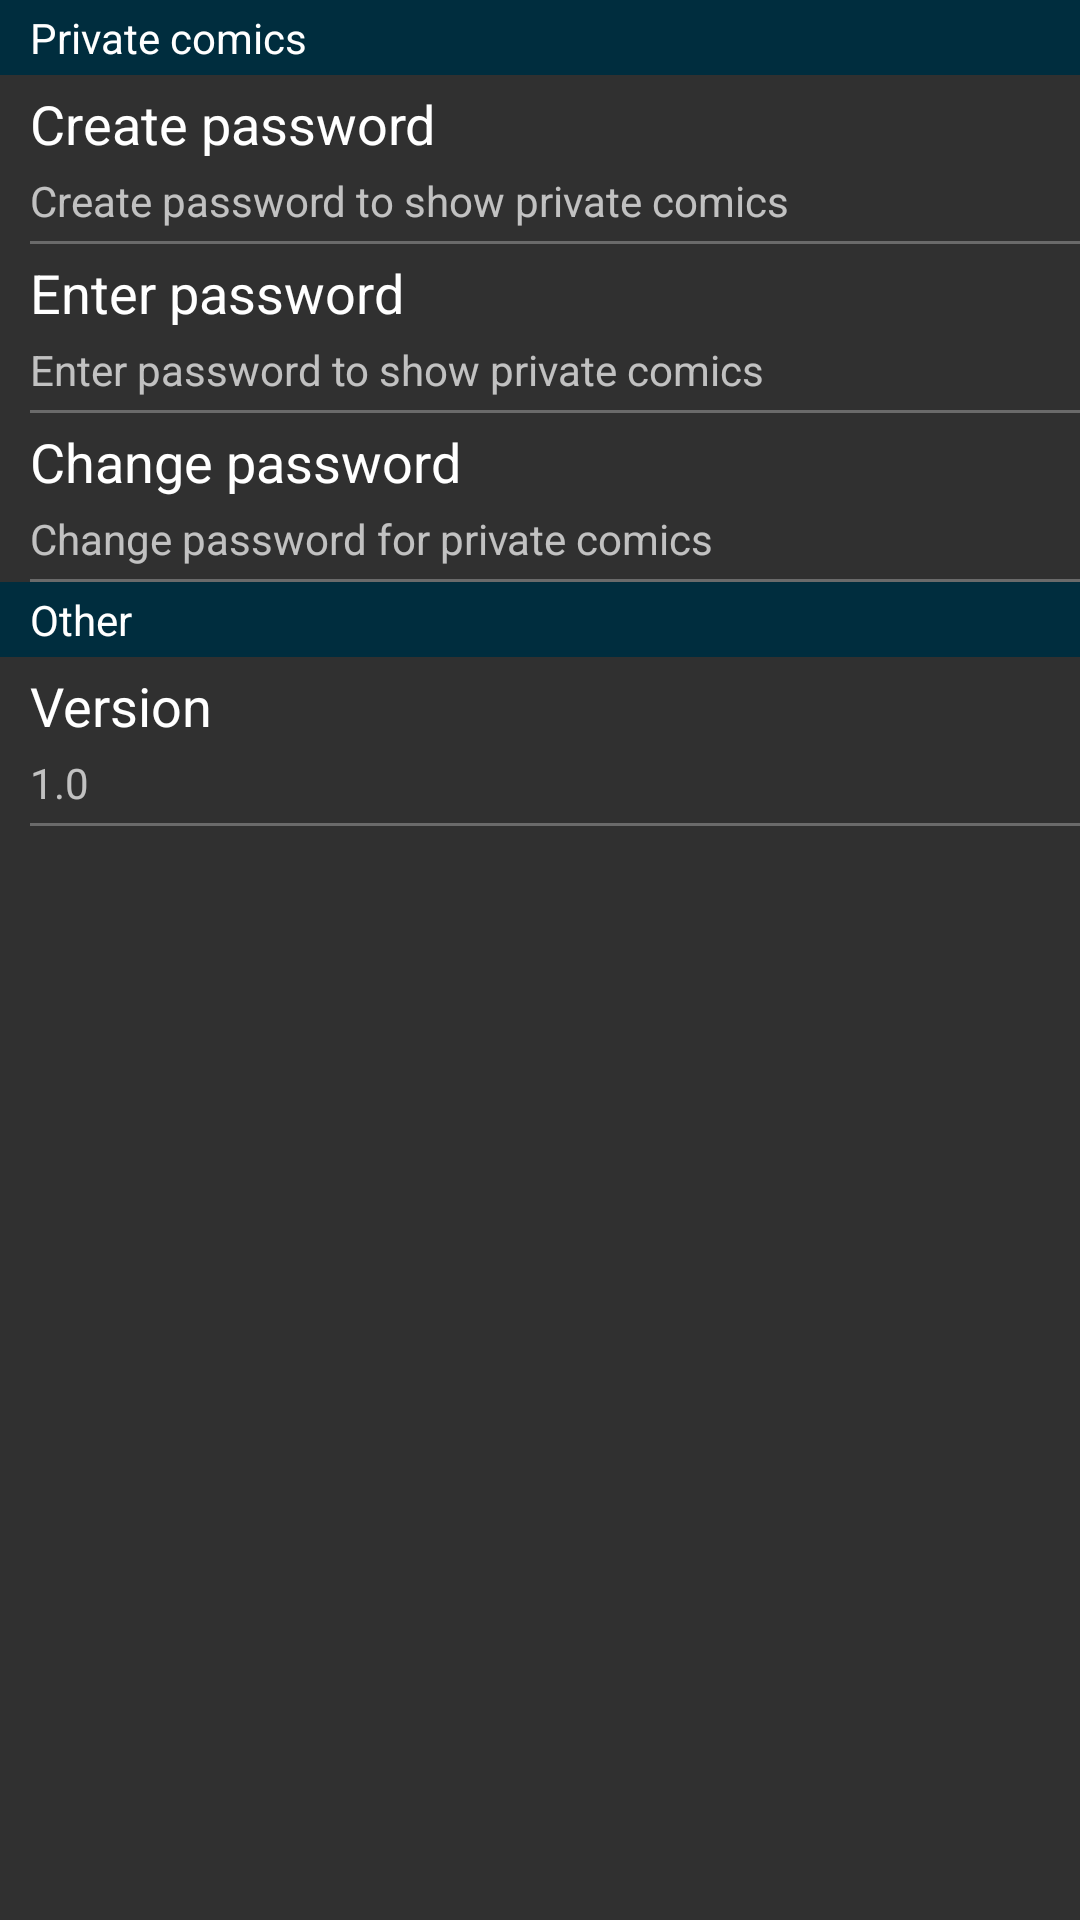

Layout XML and referenced resources for this Android screen:
<!-- AndroidManifest.xml: application theme AppTheme -->
<!-- res/layout/activity_main_options.xml -->
<?xml version="1.0" encoding="utf-8"?>
<LinearLayout
    xmlns:android="http://schemas.android.com/apk/res/android"
    xmlns:tools="http://schemas.android.com/tools"
    android:layout_width="match_parent"
    android:layout_height="wrap_content"
    android:orientation="vertical"
    tools:context="com.syleiman.comicsviewer.Activities.MainOptions.MainOptionsActivity">

    <TextView
        android:layout_width="fill_parent"
        android:layout_height="wrap_content"
        android:textAppearance="?android:attr/textAppearanceSmall"
        android:background="@color/folders_path_panel"
        android:textColor="@android:color/primary_text_dark"
        android:text="@string/main_options_hidden"
        android:paddingTop="@dimen/options_section_header_top_padding"
        android:paddingBottom="@dimen/options_section_header_bottom_padding"
        android:paddingLeft="@dimen/options_left_padding"/>

    <LinearLayout
        android:orientation="vertical"
        android:layout_width="match_parent"
        android:layout_height="wrap_content"
        android:paddingLeft="@dimen/options_left_padding"
        android:paddingTop="@dimen/options_item_top_padding"
        android:id="@+id/createPassword"
        android:visibility="visible">

        <TextView
            android:layout_width="match_parent"
            android:layout_height="wrap_content"
            android:textAppearance="?android:attr/textAppearanceMedium"
            android:text="@string/main_options_create_password"
            android:textColor="@android:color/primary_text_dark"/>

        <TextView
            android:layout_width="match_parent"
            android:layout_height="wrap_content"
            android:textAppearance="?android:attr/textAppearanceSmall"
            android:text="@string/main_options_create_password_hint"
            android:paddingTop="@dimen/options_item_hint_top_padding"/>

        <View
            android:layout_width="fill_parent"
            android:layout_height="1dip"
            android:background="#6a6a6a"
            android:visibility="visible"
            android:layout_marginTop="@dimen/options_item_bottom_margin"/>
    </LinearLayout>

    <LinearLayout
        android:orientation="vertical"
        android:layout_width="match_parent"
        android:layout_height="wrap_content"
        android:paddingLeft="@dimen/options_left_padding"
        android:paddingTop="@dimen/options_item_top_padding"
        android:id="@+id/enterPassword">

        <TextView
            android:layout_width="match_parent"
            android:layout_height="wrap_content"
            android:textAppearance="?android:attr/textAppearanceMedium"
            android:text="@string/main_options_enter_password"
            android:textColor="@android:color/primary_text_dark"/>

        <TextView
            android:layout_width="match_parent"
            android:layout_height="wrap_content"
            android:textAppearance="?android:attr/textAppearanceSmall"
            android:text="@string/main_options_enter_password_hint"
            android:paddingTop="@dimen/options_item_hint_top_padding"/>

        <View
            android:layout_width="fill_parent"
            android:layout_height="1dip"
            android:background="#6a6a6a"
            android:visibility="visible"
            android:layout_marginTop="@dimen/options_item_bottom_margin"/>
    </LinearLayout>

    <LinearLayout
        android:orientation="vertical"
        android:layout_width="match_parent"
        android:layout_height="wrap_content"
        android:paddingLeft="@dimen/options_left_padding"
        android:paddingTop="@dimen/options_item_top_padding"
        android:id="@+id/changePassword">

        <TextView
            android:layout_width="match_parent"
            android:layout_height="wrap_content"
            android:textAppearance="?android:attr/textAppearanceMedium"
            android:text="@string/main_options_change_password"
            android:textColor="@android:color/primary_text_dark"/>

        <TextView
            android:layout_width="match_parent"
            android:layout_height="wrap_content"
            android:textAppearance="?android:attr/textAppearanceSmall"
            android:text="@string/main_options_change_password_hint"
            android:paddingTop="@dimen/options_item_hint_top_padding"/>

        <View
            android:layout_width="fill_parent"
            android:layout_height="1dip"
            android:background="#6a6a6a"
            android:visibility="visible"
            android:layout_marginTop="@dimen/options_item_bottom_margin"/>
    </LinearLayout>

    <TextView
        android:layout_width="fill_parent"
        android:layout_height="wrap_content"
        android:textAppearance="?android:attr/textAppearanceSmall"
        android:background="@color/folders_path_panel"
        android:textColor="@android:color/primary_text_dark"
        android:text="@string/main_options_other"
        android:paddingTop="@dimen/options_section_header_top_padding"
        android:paddingBottom="@dimen/options_section_header_bottom_padding"
        android:paddingLeft="@dimen/options_left_padding"/>

    <LinearLayout
        android:orientation="vertical"
        android:layout_width="match_parent"
        android:layout_height="wrap_content"
        android:paddingLeft="@dimen/options_left_padding"
        android:paddingTop="@dimen/options_item_top_padding"
        android:paddingBottom="@dimen/options_item_bottom_padding">

        <TextView
            android:layout_width="match_parent"
            android:layout_height="wrap_content"
            android:textAppearance="?android:attr/textAppearanceMedium"
            android:text="@string/version"
            android:id="@+id/textView3"
            android:textColor="@android:color/primary_text_dark"/>

        <TextView
            android:layout_width="match_parent"
            android:layout_height="wrap_content"
            android:textAppearance="?android:attr/textAppearanceSmall"
            android:text="@string/app_version"
            android:id="@+id/textView4"
            android:paddingTop="@dimen/options_item_hint_top_padding"/>
        <View
            android:layout_width="fill_parent"
            android:layout_height="1dip"
            android:background="#6a6a6a"
            android:visibility="visible"
            android:layout_marginTop="@dimen/options_item_bottom_margin"/>
    </LinearLayout>
</LinearLayout>
<!-- resources referenced by this layout -->
<resources>
  <color name="folders_path_panel">#ff002d3e</color>
  <dimen name="options_item_bottom_margin">4dp</dimen>
  <dimen name="options_item_bottom_padding">4dp</dimen>
  <dimen name="options_item_hint_top_padding">4dp</dimen>
  <dimen name="options_item_top_padding">4dp</dimen>
  <dimen name="options_left_padding">10dp</dimen>
  <dimen name="options_section_header_bottom_padding">3dp</dimen>
  <dimen name="options_section_header_top_padding">3dp</dimen>
  <string name="app_version">1.0</string>
  <string name="main_options_change_password">Change password</string>
  <string name="main_options_change_password_hint">Change password for private comics</string>
  <string name="main_options_create_password">Create password</string>
  <string name="main_options_create_password_hint">Create password to show private comics</string>
  <string name="main_options_enter_password">Enter password</string>
  <string name="main_options_enter_password_hint">Enter password to show private comics</string>
  <string name="main_options_hidden">Private comics</string>
  <string name="main_options_other">Other</string>
  <string name="version">Version</string>
  <style name="AppTheme" parent="Theme.AppCompat">
          <item name="android:actionBarSize">@dimen/actionbar_height</item>
          <item name="actionBarSize">@dimen/actionbar_height</item>
          <item name="actionBarStyle">@style/AppTheme.ActionBar</item>
      </style>
  <dimen name="actionbar_height">40dp</dimen>
  <style name="AppTheme.ActionBar" parent="@style/Widget.AppCompat.ActionBar">
          <item name="background">@raw/actionbar_bcg</item>
      </style>
</resources>
